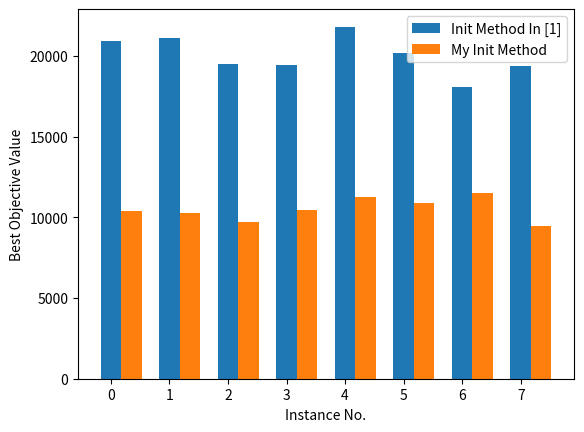

This figure's Python source:
from matplotlib import pyplot as plt

eamls_average = [
27224.66795,
26952.62241,
25299.17459,
24867.76599,
27893.683,
26515.84881,
24053.98711,
25535.90531


]

myinit_avg = [
24164.80025,
23950.89367,
22418.88754,
22371.04807,
24943.67661,
23826.18138,
22247.11623,
22514.79949

]

eamls_best = [
20908.21658,
21086.47411,
19524.1847,
19420.10882,
21804.96697,
20196.98053,
18096.78863,
19402.33389


]

myinit_best = [
10392.69481,
10294.65323,
9725.532135,
10424.27541,
11227.51768,
10900.12428,
11518.87344,
9446.761963


]

from matplotlib.font_manager import FontProperties

bar_width = 0.35

index = [i for i in range(8)]

index2 = [i+bar_width for i in index]

plt.bar(index, eamls_best, bar_width, label='Init Method In [1]')

plt.bar(index2, myinit_best,bar_width, label='My Init Method')

def add_labels(rects):
    for rect in rects:
        height = rect.get_height()
        plt.text(rect.get_x() + rect.get_width() / 2, height, height, ha='center', va='bottom')


plt.legend()

plt.xlabel('Instance No.')
plt.ylabel('Best Objective Value')


# plt.show()
plt.savefig('./init_data_best.png', dpi=800)